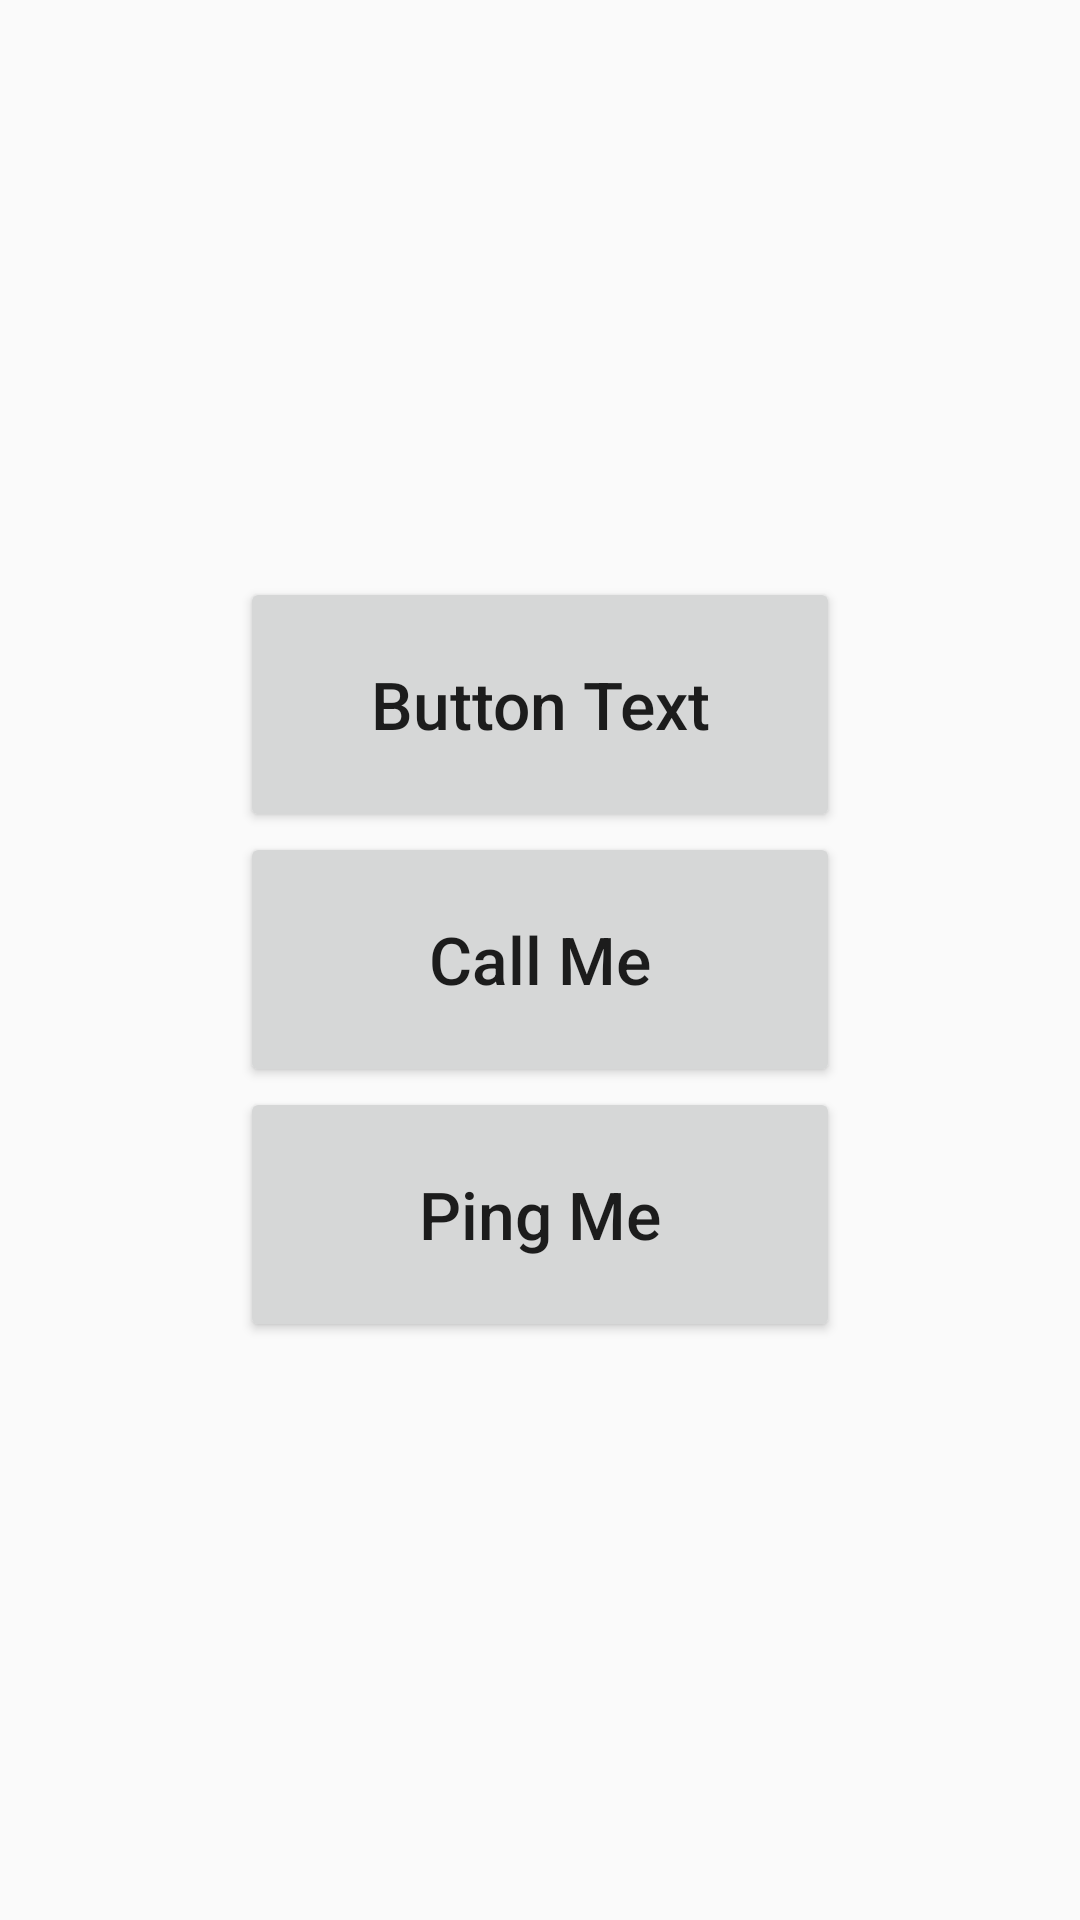

Write the Android layout XML for this screen, with the resource values it uses.
<!-- AndroidManifest.xml: application theme Theme.KotlinAppFeature -->
<!-- res/layout/activity_external_icon.xml -->
<?xml version="1.0" encoding="utf-8"?>
<LinearLayout
    xmlns:android="http://schemas.android.com/apk/res/android"
    xmlns:app="http://schemas.android.com/apk/res-auto"
    xmlns:tools="http://schemas.android.com/tools"
    android:layout_width="match_parent"
    android:layout_height="match_parent"
    android:gravity="center"
    android:orientation="vertical"
    tools:context=".ExternalIcon">
















































    <Button
        android:text="@string/button_text"
        android:id="@+id/btn_intent"
        android:layout_width="200dp"
        android:textAllCaps="false"
        android:textSize="22sp"
        android:layout_height="85dp"/>

    <Button
        android:text="Call Me"
        android:id="@+id/btn_call_me"
        android:layout_width="200dp"
        android:textAllCaps="false"
        android:textSize="22sp"
        android:layout_height="85dp"/>

    <Button
        android:text="Ping Me"
        android:id="@+id/btn_ping_me"
        android:layout_width="200dp"
        android:textAllCaps="false"
        android:textSize="22sp"
        android:layout_height="85dp"/>
</LinearLayout>
<!-- resources referenced by this layout -->
<resources>
  <!-- drawable bg_2 (drawable) -->
  <?xml version="1.0" encoding="utf-8"?>
  <selector xmlns:android="http://schemas.android.com/apk/res/android">
      <item >
          <shape android:shape="rectangle" >
  
  
              <gradient
                  android:startColor="#ff4b1f"
                  android:endColor="#ff9068"
  
                  />
          </shape>
      </item>
  </selector>
  <string name="button_text">Button Text</string>
  <style name="Theme.KotlinAppFeature" parent="Theme.AppCompat.Light.NoActionBar">
          
          <item name="colorPrimary">@color/purple_500</item>
          <item name="colorPrimaryVariant">@color/purple_700</item>
          <item name="colorOnPrimary">@color/white</item>
          
          <item name="colorSecondary">@color/teal_200</item>
          <item name="colorSecondaryVariant">@color/teal_700</item>
          <item name="colorOnSecondary">@color/black</item>
          
          <item name="android:statusBarColor">?attr/colorPrimaryVariant</item>
          
      </style>
  <!-- not gathered from this repository: default colours our renderer supplied (Android Studio template values) -->
  <color name="purple_500">#FF6200EE</color>
  <color name="purple_700">#FF3700B3</color>
  <color name="teal_200">#FF03DAC5</color>
  <color name="teal_700">#FF018786</color>
  <color name="black">#FF000000</color>
  <color name="white">#FFFFFFFF</color>
</resources>
